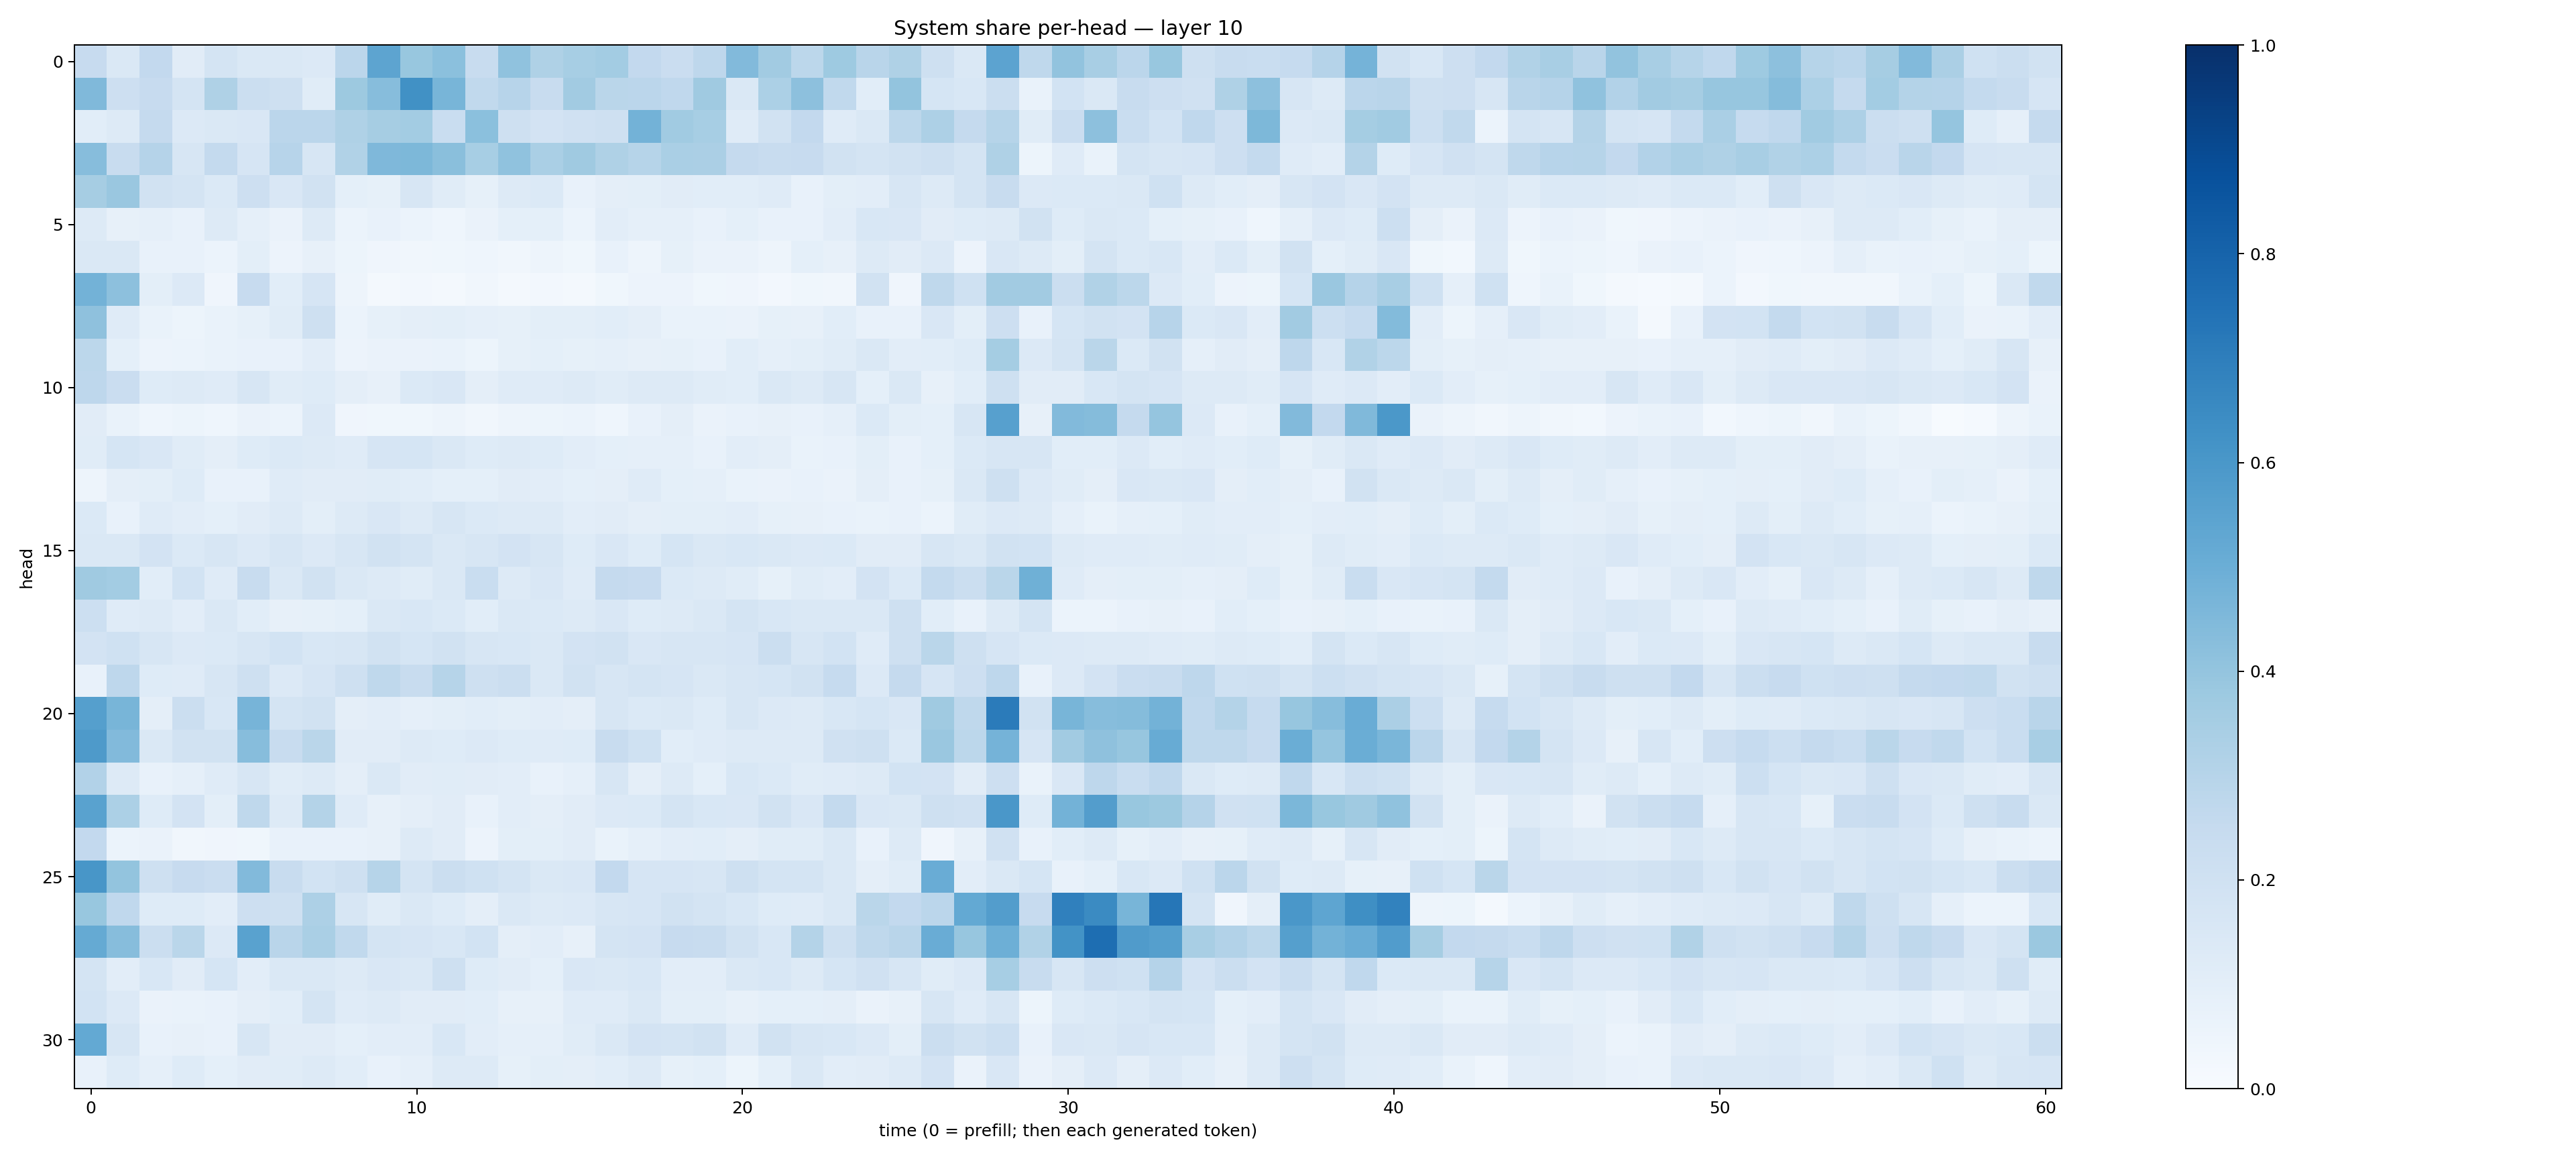

The data file committed next to this chart (first rows):
0.2457331, 0.1410901, 0.25951684, 0.111928865, 0.17766513, 0.146362, 0.14524764, 0.13488474, 0.28325212, 0.5420561, 0.38901436, 0.42183554, 0.23940645, 0.4083576, 0.32329407, 0.3470328, 0.3564152, 0.25973237, 0.22976303, 0.27436036, 0.44255054, 0.36312363, 0.2782686, 0.37414855
0.4491, 0.212, 0.2424, 0.1758, 0.3208, 0.2209, 0.2067, 0.1171, 0.3755, 0.4326, 0.6264, 0.4684, 0.2656, 0.2953, 0.2415, 0.3597, 0.2887, 0.2833, 0.2687, 0.3689, 0.1428, 0.3296, 0.4153, 0.2618
0.1077, 0.127, 0.2512, 0.1356, 0.1465, 0.151, 0.2849, 0.2837, 0.3222, 0.3491, 0.3566, 0.2325, 0.42, 0.206, 0.1798, 0.1985, 0.2073, 0.4804, 0.3642, 0.3467, 0.1173, 0.1894, 0.2595, 0.1206
0.4316, 0.2419, 0.3036, 0.1635, 0.2551, 0.165, 0.294, 0.1593, 0.3161, 0.4499, 0.4547, 0.4252, 0.3465, 0.4064, 0.3379, 0.3697, 0.3221, 0.2976, 0.3387, 0.3348, 0.2517, 0.2372, 0.2452, 0.1888
0.3487, 0.3829, 0.1893, 0.1738, 0.1385, 0.213, 0.1501, 0.1937, 0.0899, 0.08456, 0.1599, 0.114, 0.08395, 0.1264, 0.1404, 0.07771, 0.09658, 0.1011, 0.1105, 0.1069, 0.1077, 0.1202, 0.07644, 0.1014
0.1327, 0.0818, 0.08855, 0.07361, 0.1275, 0.08599, 0.06507, 0.132, 0.05968, 0.07155, 0.06198, 0.04504, 0.06432, 0.09115, 0.09092, 0.05977, 0.1025, 0.08812, 0.0898, 0.07148, 0.09055, 0.07779, 0.07273, 0.1017
0.1431, 0.1451, 0.07184, 0.07576, 0.06025, 0.1009, 0.05478, 0.08006, 0.05226, 0.04025, 0.03457, 0.03637, 0.04542, 0.03508, 0.04801, 0.03713, 0.07615, 0.04797, 0.08287, 0.06458, 0.06302, 0.04962, 0.09057, 0.07848
0.4766, 0.4167, 0.1003, 0.1356, 0.04198, 0.2428, 0.1061, 0.1658, 0.04782, 0.01953, 0.02402, 0.02253, 0.0329, 0.02048, 0.02715, 0.01884, 0.0379, 0.05687, 0.05622, 0.03607, 0.04271, 0.0272, 0.03836, 0.03465
0.4135, 0.118, 0.06934, 0.05339, 0.06798, 0.08262, 0.1138, 0.2034, 0.05929, 0.08391, 0.09553, 0.1014, 0.08814, 0.08293, 0.09952, 0.1011, 0.1062, 0.09642, 0.06983, 0.06713, 0.0651, 0.08555, 0.08029, 0.1083
0.2776, 0.09256, 0.05612, 0.06023, 0.06821, 0.0775, 0.07207, 0.1037, 0.05769, 0.06468, 0.06543, 0.06873, 0.05278, 0.08334, 0.09368, 0.08528, 0.08854, 0.081, 0.08418, 0.0771, 0.1085, 0.08715, 0.09923, 0.1157
0.2734, 0.2302, 0.1236, 0.1326, 0.1211, 0.1576, 0.1157, 0.1228, 0.09507, 0.07875, 0.1386, 0.1489, 0.09525, 0.1181, 0.1209, 0.125, 0.1149, 0.1315, 0.126, 0.1167, 0.1072, 0.1441, 0.1295, 0.1579
0.1104, 0.06663, 0.04501, 0.05119, 0.04392, 0.06567, 0.05862, 0.1354, 0.04008, 0.03659, 0.03881, 0.05065, 0.03434, 0.04889, 0.05313, 0.0591, 0.04398, 0.07094, 0.09674, 0.06474, 0.07764, 0.07867, 0.07724, 0.08933
0.1171, 0.17, 0.149, 0.1164, 0.09416, 0.1217, 0.1375, 0.1269, 0.12, 0.165, 0.1698, 0.1478, 0.1224, 0.1303, 0.1248, 0.104, 0.09132, 0.08849, 0.08636, 0.07357, 0.1018, 0.09659, 0.06946, 0.07486
0.04739, 0.09672, 0.1006, 0.1222, 0.07708, 0.07117, 0.1203, 0.113, 0.113, 0.1153, 0.1086, 0.09337, 0.09274, 0.1099, 0.1016, 0.09189, 0.09676, 0.1202, 0.09176, 0.08752, 0.06719, 0.06597, 0.0739, 0.06362
0.1389, 0.07676, 0.1187, 0.1029, 0.09163, 0.1095, 0.128, 0.09773, 0.127, 0.1493, 0.1309, 0.1576, 0.137, 0.1312, 0.1254, 0.1035, 0.1115, 0.09432, 0.1013, 0.1001, 0.1019, 0.08289, 0.08152, 0.07336
0.1469, 0.1428, 0.1825, 0.14, 0.1598, 0.1336, 0.1563, 0.1367, 0.1628, 0.1876, 0.1731, 0.1447, 0.1614, 0.1815, 0.1638, 0.1221, 0.1509, 0.1211, 0.1685, 0.1453, 0.1526, 0.1435, 0.1362, 0.1369
0.3698, 0.3558, 0.1063, 0.184, 0.1202, 0.2383, 0.1477, 0.1915, 0.1417, 0.1315, 0.1136, 0.1449, 0.2338, 0.1255, 0.1514, 0.119, 0.2525, 0.2446, 0.1385, 0.1255, 0.117, 0.08391, 0.1158, 0.1051
0.2155, 0.1196, 0.1275, 0.1026, 0.1483, 0.1057, 0.08164, 0.08442, 0.09089, 0.1427, 0.156, 0.1382, 0.1091, 0.1441, 0.14, 0.1327, 0.1523, 0.122, 0.1263, 0.1413, 0.1796, 0.1552, 0.1482, 0.1437
0.1798, 0.203, 0.1631, 0.1344, 0.1392, 0.1609, 0.1866, 0.155, 0.1584, 0.1928, 0.1719, 0.1934, 0.1636, 0.1561, 0.1437, 0.1827, 0.1923, 0.1513, 0.1588, 0.1574, 0.1668, 0.2196, 0.1568, 0.1853
0.07362, 0.2747, 0.1233, 0.1204, 0.1635, 0.2065, 0.1353, 0.1669, 0.2068, 0.2723, 0.2381, 0.2988, 0.2087, 0.2258, 0.1453, 0.1933, 0.1635, 0.1792, 0.1674, 0.1445, 0.1627, 0.1706, 0.1934, 0.2463
0.5647, 0.4655, 0.09454, 0.2207, 0.1534, 0.4706, 0.1796, 0.1931, 0.0941, 0.1027, 0.08897, 0.1006, 0.1059, 0.09972, 0.1038, 0.09455, 0.158, 0.1386, 0.1479, 0.1231, 0.1571, 0.1347, 0.1305, 0.1532
0.5883, 0.4436, 0.1418, 0.1928, 0.1944, 0.4325, 0.2368, 0.2868, 0.1112, 0.1125, 0.13, 0.1239, 0.1366, 0.1247, 0.1177, 0.1216, 0.237, 0.2009, 0.107, 0.1182, 0.1278, 0.1286, 0.1287, 0.1985
0.3104, 0.1295, 0.07236, 0.08983, 0.1204, 0.1578, 0.1172, 0.132, 0.0973, 0.1419, 0.1111, 0.1134, 0.11, 0.1052, 0.07715, 0.08936, 0.162, 0.09664, 0.1298, 0.09277, 0.1544, 0.1377, 0.1167, 0.119
0.5536, 0.3303, 0.1219, 0.1829, 0.09838, 0.2728, 0.127, 0.3075, 0.1187, 0.08179, 0.09433, 0.1107, 0.0724, 0.1023, 0.09685, 0.1111, 0.133, 0.1385, 0.1736, 0.1533, 0.1493, 0.1891, 0.1509, 0.2576
0.2609, 0.06017, 0.06367, 0.03442, 0.0421, 0.03618, 0.07241, 0.07392, 0.07493, 0.08181, 0.1297, 0.1099, 0.05658, 0.1009, 0.0994, 0.1096, 0.06988, 0.08635, 0.1043, 0.1079, 0.09441, 0.1157, 0.1171, 0.1471
0.6053, 0.4023, 0.2061, 0.2455, 0.2274, 0.4416, 0.2371, 0.1872, 0.205, 0.299, 0.1773, 0.2202, 0.2024, 0.1765, 0.144, 0.1489, 0.2599, 0.1678, 0.1656, 0.1584, 0.2059, 0.1757, 0.1792, 0.1477
0.3902, 0.2685, 0.1223, 0.1218, 0.1038, 0.2139, 0.2055, 0.3268, 0.1586, 0.1149, 0.1482, 0.1239, 0.09515, 0.1432, 0.1321, 0.1344, 0.1577, 0.1665, 0.1944, 0.1786, 0.1534, 0.1224, 0.1179, 0.1447
0.5186, 0.4316, 0.2258, 0.2879, 0.1346, 0.5522, 0.2905, 0.3396, 0.263, 0.1737, 0.1657, 0.1537, 0.1851, 0.09634, 0.105, 0.0811, 0.1766, 0.1819, 0.243, 0.2384, 0.1888, 0.1547, 0.3059, 0.2092
0.1746, 0.102, 0.1554, 0.1101, 0.1707, 0.1018, 0.1457, 0.1468, 0.1302, 0.1511, 0.1435, 0.2042, 0.1217, 0.1127, 0.09029, 0.1506, 0.1419, 0.1549, 0.1051, 0.1046, 0.1429, 0.1524, 0.1327, 0.1701
0.1838, 0.1365, 0.06266, 0.06971, 0.07776, 0.09469, 0.1079, 0.178, 0.1209, 0.1327, 0.1096, 0.1103, 0.1066, 0.08053, 0.08175, 0.1193, 0.1204, 0.1469, 0.09769, 0.09851, 0.07831, 0.09019, 0.09133, 0.09444
0.521, 0.1617, 0.07684, 0.08022, 0.07277, 0.1599, 0.1119, 0.1124, 0.09318, 0.1026, 0.1032, 0.1524, 0.1041, 0.08701, 0.08724, 0.1159, 0.1456, 0.1797, 0.1757, 0.1883, 0.1179, 0.193, 0.164, 0.1551
0.07671, 0.1232, 0.08895, 0.1229, 0.08991, 0.1103, 0.1157, 0.1255, 0.1086, 0.07117, 0.08704, 0.1261, 0.1304, 0.08268, 0.09817, 0.09701, 0.1092, 0.1264, 0.08303, 0.09241, 0.0541, 0.09106, 0.1478, 0.1037
